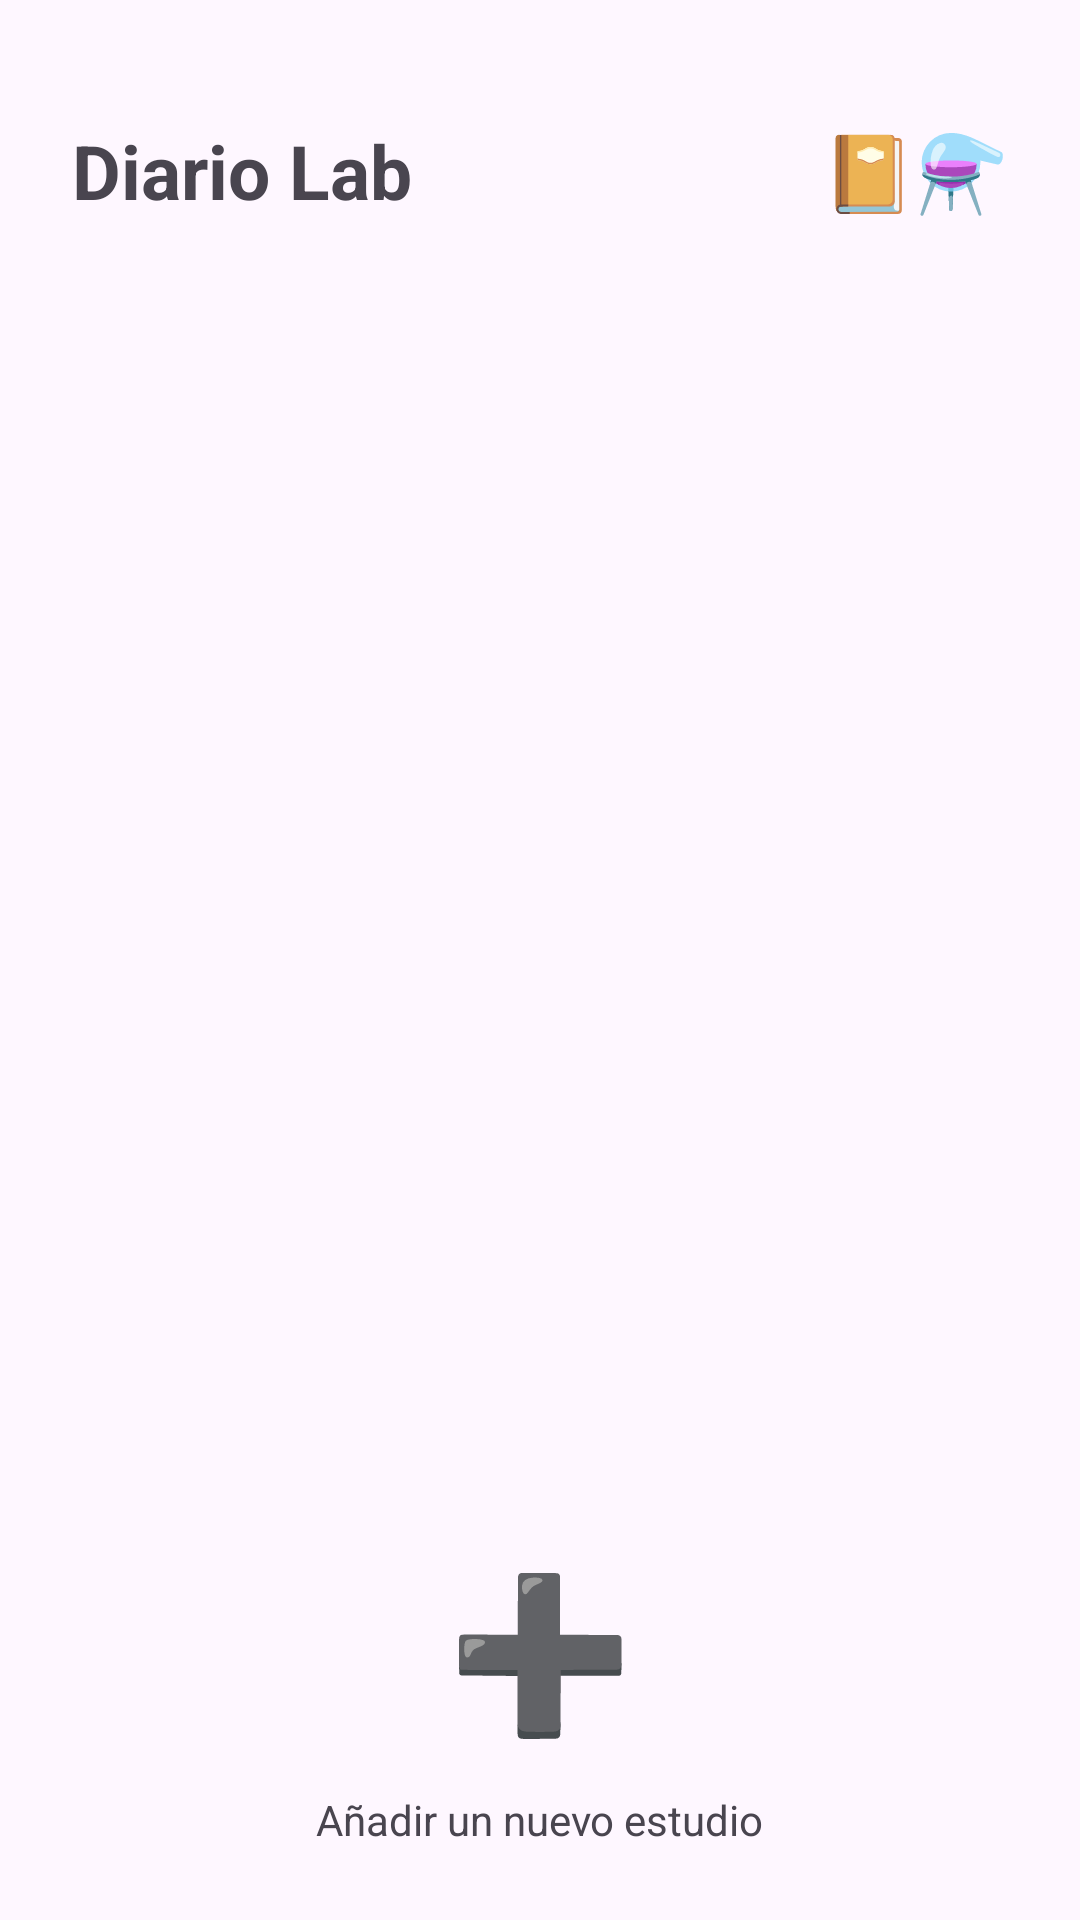

Reconstruct the res/layout file that produces this screen, plus the resources it refers to.
<!-- AndroidManifest.xml: application theme Theme.DiarioLab -->
<!-- res/layout/activity_main.xml -->
<?xml version="1.0" encoding="utf-8"?>
<androidx.constraintlayout.widget.ConstraintLayout
    xmlns:android="http://schemas.android.com/apk/res/android"
    xmlns:app="http://schemas.android.com/apk/res-auto"
    xmlns:tools="http://schemas.android.com/tools"
    android:id="@+id/main"
    android:layout_width="match_parent"
    android:layout_height="match_parent"
    tools:context=".MainActivity">

    <TextView
        android:id="@+id/tvEstudioElegir"
        style="@style/TextColor1"
        android:layout_width="wrap_content"
        android:layout_height="wrap_content"
        android:layout_marginTop="40dp"
        android:text="@string/estudio_diario"
        android:textSize="25sp"
        android:textStyle="bold"
        app:layout_constraintStart_toStartOf="@+id/recyclerView"
        app:layout_constraintTop_toTopOf="parent" />

    <TextView
        android:id="@+id/tvTitulo2"
        android:layout_width="wrap_content"
        android:layout_height="wrap_content"
        android:text="@string/Lab_Emojis"
        android:textColor="#000000"
        android:textSize="25sp"
        android:textStyle="bold"
        app:layout_constraintEnd_toEndOf="@+id/recyclerView"
        app:layout_constraintHorizontal_bias="1.0"
        app:layout_constraintStart_toStartOf="@+id/recyclerView"
        app:layout_constraintTop_toTopOf="@+id/tvEstudioElegir" />

    <androidx.recyclerview.widget.RecyclerView
        android:id="@+id/recyclerView"
        android:layout_width="0dp"
        android:layout_height="0dp"
        android:layout_marginStart="24dp"
        android:layout_marginTop="16dp"
        android:layout_marginEnd="24dp"
        app:layout_constraintBottom_toTopOf="@+id/btAlta"
        app:layout_constraintEnd_toEndOf="parent"
        app:layout_constraintStart_toStartOf="parent"
        app:layout_constraintTop_toBottomOf="@+id/tvEstudioElegir"
        app:reverseLayout="true"
        app:stackFromEnd="false" />

    <Button
        android:id="@+id/btAlta"
        style="@style/IconColor"
        android:layout_width="92dp"
        android:layout_height="90dp"
        android:background="@drawable/round_button"
        android:drawablePadding="0dp"
        android:includeFontPadding="false"

        android:padding="0dp"
        android:text="@string/bt_NuevoEstudio"
        android:textSize="50sp"
        app:iconPadding="0dp"
        app:layout_constraintBottom_toTopOf="@+id/tvAnyadir"
        app:layout_constraintEnd_toEndOf="parent"
        app:layout_constraintStart_toStartOf="parent" />

    <Button
        android:id="@+id/btDatosPrueba"
        style="@style/IconColor"
        android:layout_width="40dp"
        android:layout_height="39dp"
        android:background="@drawable/round_button"
        android:drawablePadding="0dp"
        android:includeFontPadding="false"
        android:padding="0dp"
        android:text="@string/bt_empty"
        android:textSize="20sp"
        android:visibility="gone"
        app:iconPadding="0dp"
        app:layout_constraintBottom_toBottomOf="@+id/btAlta"
        app:layout_constraintEnd_toEndOf="parent"
        app:layout_constraintStart_toEndOf="@+id/btAlta"
        app:layout_constraintTop_toTopOf="@+id/btAlta" />

    <Button
        android:id="@+id/btRevert"
        style="@style/IconColor"
        android:layout_width="69dp"
        android:layout_height="68dp"
        android:background="@drawable/round_button"
        android:drawablePadding="0dp"
        android:includeFontPadding="false"
        android:padding="0dp"
        android:text="@string/bt_revert"
        android:textSize="30sp"
        android:visibility="invisible"
        app:iconPadding="0dp"
        app:layout_constraintBottom_toBottomOf="@+id/btAlta"
        app:layout_constraintEnd_toStartOf="@+id/btAlta"
        app:layout_constraintStart_toStartOf="parent"
        app:layout_constraintTop_toTopOf="@+id/btAlta" />

    <TextView
        android:id="@+id/tvAnyadir"
        android:layout_width="wrap_content"
        android:layout_height="wrap_content"
        android:layout_marginBottom="24dp"
        android:text="Añadir un nuevo estudio"
        app:layout_constraintBottom_toBottomOf="parent"
        app:layout_constraintEnd_toEndOf="parent"
        app:layout_constraintStart_toStartOf="parent" />

</androidx.constraintlayout.widget.ConstraintLayout>
<!-- resources referenced by this layout -->
<resources>
  <string name="Lab_Emojis">📔⚗️</string>
  <string name="bt_NuevoEstudio">➕</string>
  <string name="bt_empty">☁</string>
  <string name="bt_revert">🔙</string>
  <string name="estudio_diario">Diario Lab</string>
  <style name="IconColor" parent="ThemeOverlay.AppCompat">
          <item name="backgroundTint">#DC7B42</item>
      </style>
  <style name="TextColor1">
          <item name="android:textColor">#A4A4A4</item>
      </style>
  <style name="Theme.DiarioLab" parent="Base.Theme.DiarioLab" />
  <style name="Base.Theme.DiarioLab" parent="Theme.Material3.DayNight.NoActionBar">
          
          
      </style>
</resources>
